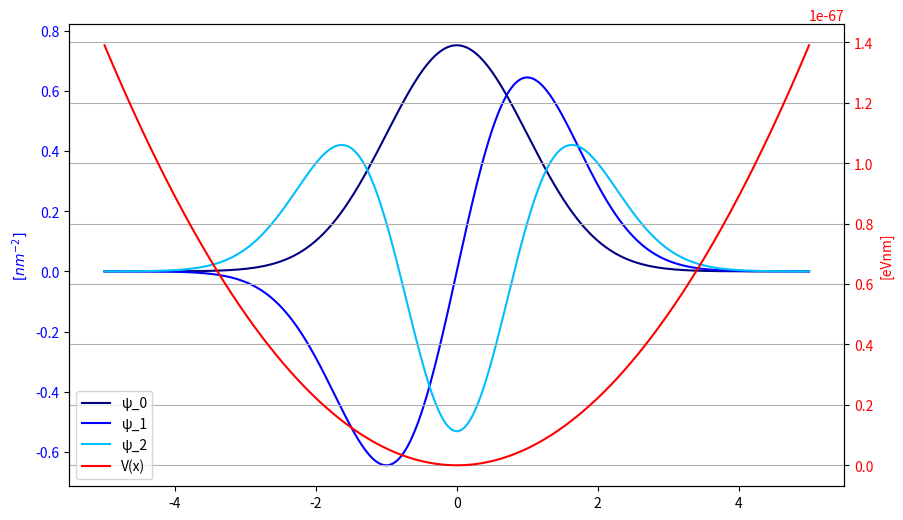

Write Python code to recreate this figure.
import numpy as np
import matplotlib.pyplot as plt 
from scipy.constants import hbar, pi 

ℏ, π, e = hbar, pi, np.exp

#  kg   J*s/kg   J^2s^2/kg
m = 1; ω = ℏ/m; k = m*ω**2;
def ψ_0(x):
    return ((m*ω)/(π*ℏ))**(1/4) * e(-m*ω*x**2/(2*ℏ))

def ψ_1(x):
    return ((2*m*ω)/(ħ))**(1/2) * x*ψ_0(x)

def ψ_2(x):
    return 1/2**(1/2) * ((3*m*ω)/(2*ħ)*x**2 - 1)*ψ_0(x)

def V(x):
    return 1/2 * k * x**2

lim = 5
x = np.linspace(-lim, lim, 1001)

fig, ax1 = plt.subplots(figsize=(10, 6))
plot1 = ax1.plot(x,ψ_0(x), label= r'ψ_0', color='navy')\
      + ax1.plot(x,ψ_1(x), label= r'ψ_1', color='blue')\
      + ax1.plot(x,ψ_2(x), label= r'ψ_2', color='deepskyblue')
      
ax1.set_ylabel(r'$[nm^{-2}]$', color = 'blue')
ax1.tick_params(axis='y', labelcolor='blue')

ax2 = ax1.twinx()
plot2 = ax2.plot(x,V(x), label= r'V(x)', color = 'red')
ax2.set_ylabel(r'[eVnm]', color = 'red')
ax2.tick_params(axis='y', labelcolor='red')

plots = plot1 + plot2
labels = [p.get_label() for p in plots]
plt.xlabel('x [nm]')
plt.grid()
plt.legend(plots, labels)
plt.savefig('4b.pdf')
plt.show()